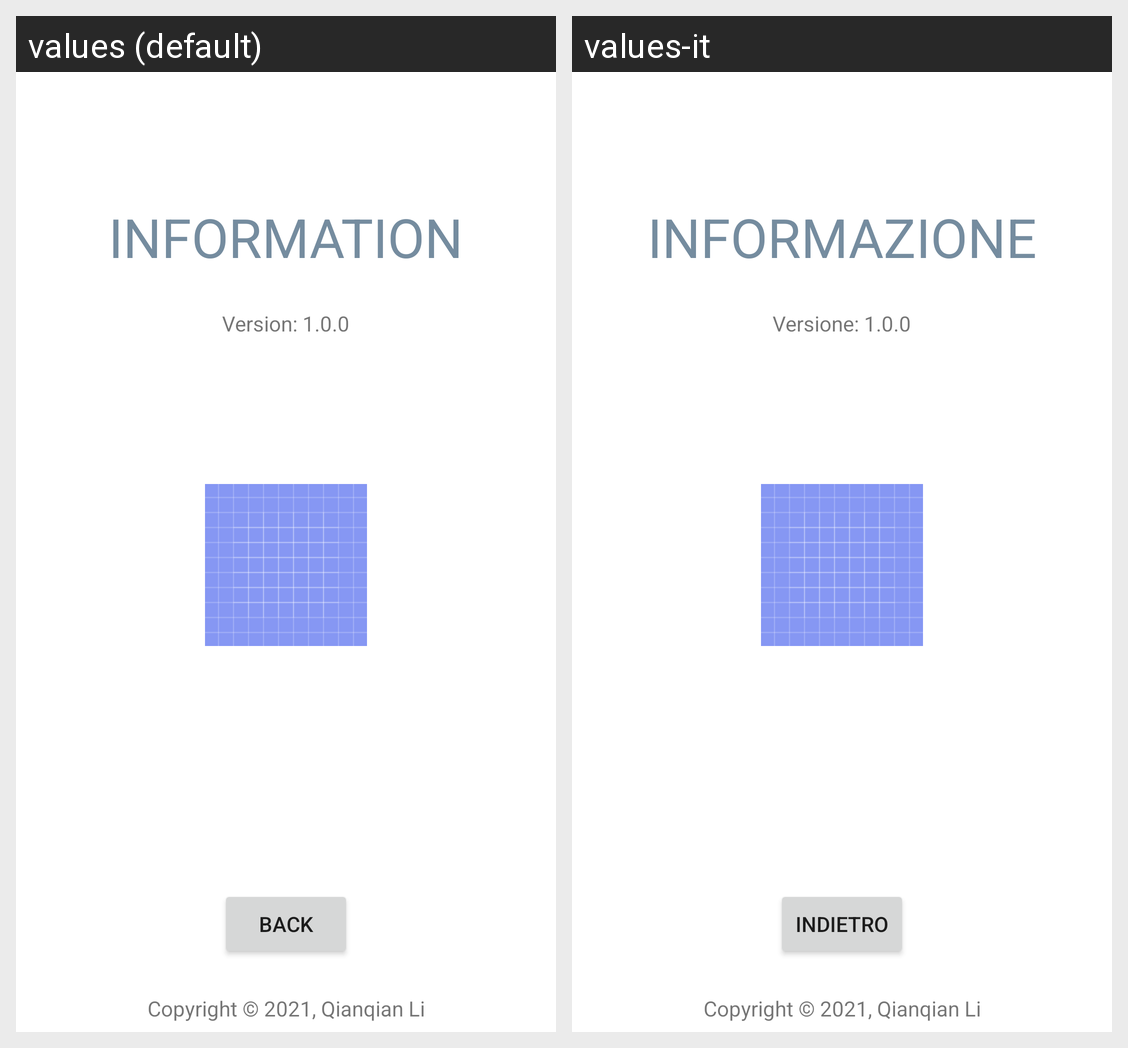

Strings drawn on this Android screen and how each of the app's shown locales translates them:
Android screen res/layout/fragment_info.xml rendered under 2 locales, left to right: values (default), values-it. Device: Nexus 5 (rendered at 1080×1920; each locale shown at half size, 540×960, under a caption strip naming it); theme Theme.LightTheme.
Strings drawn on this screen, with the default value and each locale's value (text and hints the layout hard-codes, and strings that could not be matched under every locale, appear in the picture but are not listed):

info
  values: INFORMATION
  values-it: INFORMAZIONE

back
  values: BACK
  values-it: INDIETRO

version
  values: Version: 1.0.0
  values-it: Versione: 1.0.0

copyright
  values: Copyright © 2021, Qianqian Li
  values-it: Copyright © 2021, Qianqian Li
